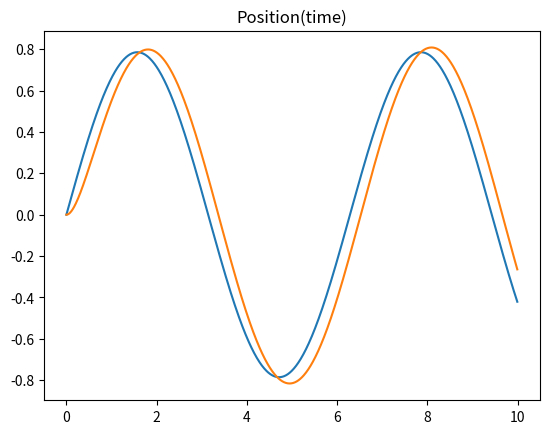

The script that saved this image:
'''
Build a single joint dynamic model, 2 different Festos, negative feedback based 
on  pressure/position curves. This is a numerical model where everything happens 
nicely.

M(\theta) \ddot{\theta} + C(\theta, \dot{\theta}) \dot{\theta} + N(\theta) \theta
= Torque

Control:
PD
Torque_{des} = -K_v \dot{\theta} + -K_p \theta
Convert to T_r, T_l
~~Calculate Pressures~~

For now, assume that the pressures just work, eventually clipping pressure,
so just torque works

Mass Model:
Joint is hung vertically for now
M: A point mass at a distance from the joint
C: ? Might come in when multiple joints come together
N: gravity on the point mass at a distance

Calculate forces on joint (mass accerleration, gravity) and torque from outside 
forces
Tracking forces on joint is just nice, torque is the N term

Notes:
- Pushing Stiffness too high causes clipping for the primary actuator, so less 
    net torque is achieved and decreased line following is achieved
'''
import math
import numpy as np
import matplotlib.pyplot as plt

LINK_LENGTH = 1.0 # meters
LINK_MASS = 2 # kg

K_p = 0.5
K_v = 2
control_matrix = np.matrix([[-K_p, -K_v, 0]])

MAX_TORQUE = 2
MIN_TORQUE = -0.5

def control(state, desired_state, stiffness):
    '''
    Control Model
    Implements: PD Control
    Complications:
        - [x] Torque Limits
        - [.] Force Limts -> Torque Limits based on geometry
        - [ ] Pressure Limits -> Force Limits -> Torque Limits
        - [ ] Max Pressure Fill Rate -> dynamic pressure change
        - [ ] Control only updates at X Hz
        - [ ] Control does bang-bang pressure control
        - [ ] Simulate Pressure Fill from regulated supply, venting to atmos.
    '''
    # [redacted]
    # Use numerical derivative of Torque and Theta for computed pressure to adjust 
    #   torque
    Torque_des = control_matrix * np.matrix(state - desired_state).T
    T_r = 0.5 * Torque_des + stiffness
    T_l = -0.5 * Torque_des + stiffness
    T_r = np.clip(T_r, MIN_TORQUE, MAX_TORQUE)
    T_l = np.clip(T_l, MIN_TORQUE, MAX_TORQUE)
    net_Torque = T_r - T_l
    return net_Torque

def force(state):
    x = 0
    y = 0
    return x, y

def mass_model(theta):
    '''
    Mass Model
    ma -> I theta_ddot

    Implements: mass at a rigid point half of link length
    Complications:
        - [ ] Uniform mass distribution on the link
    '''
    M = LINK_MASS
    R = LINK_LENGTH / 2
    return M * (R**2)

def vel_effects(theta, theta_dot):
    '''
    Damping/Velocity based effects on the system
    Complications:
        - [ ] ?
    '''
    return 0

def conservative_effects(theta):
    '''
    Conservative Forces on the system, converted to torques (for now)
    Complications:
        - [ ] Gravity from link mass
        - [ ] Gravity from robot/Normal force from ground at end
    '''
    return 0

def motion_evolution(state, desired_state, stiffness, time_step):
    '''
    M * ddot theta + C * dot theta + N * theta = torque
    ddot theta = 1 / M * (torque - C * dot theta - N * theta) 
    '''
    net_Torque = control(state, desired_state, stiffness)
    
    M = mass_model(state[0])
    C = vel_effects(state[0], state[1])
    N = conservative_effects(state[0])
    
    accel = (net_Torque - C * state[1] - N * state[0]) / M

    # accelration happens over the time step
    start_vel = state[1]
    end_vel = state[1] + accel * time_step
    avg_vel = state[1] + accel * time_step / 2

    start_theta = state[0]
    end_theta = state[0] + avg_vel * time_step

    return np.array([end_theta, end_vel, accel]).flatten()


if __name__ == '__main__':
    start_state = np.array([0, 0, 0])
    
    time_resolution = 0.01
    time_start = 0
    time_end = 10
    time = np.arange(time_start, time_end, time_resolution)
    desired_state = np.zeros((time.shape[0],3))
    desired_state[:,0] = math.pi/4 * np.sin(time)
    desired_state[:,1] = math.pi/4 * np.cos(time)
    desired_state[:,2] = -math.pi/4 * np.sin(time)
    plt.plot(time,  desired_state[:,0])

    for stiffness in [1.0,]:
        state = np.ones((time.shape[0], start_state.shape[0]))
        state[0,:] = start_state
        for i in range(state.shape[0] - 1):
            val = motion_evolution(
                state[i,:],
                desired_state[i+1,:],
                stiffness,
                time_resolution)
            state[i+1,:] = val
        plt.plot(time, state[:,0])
    plt.title('Position(time)')
    plt.show()